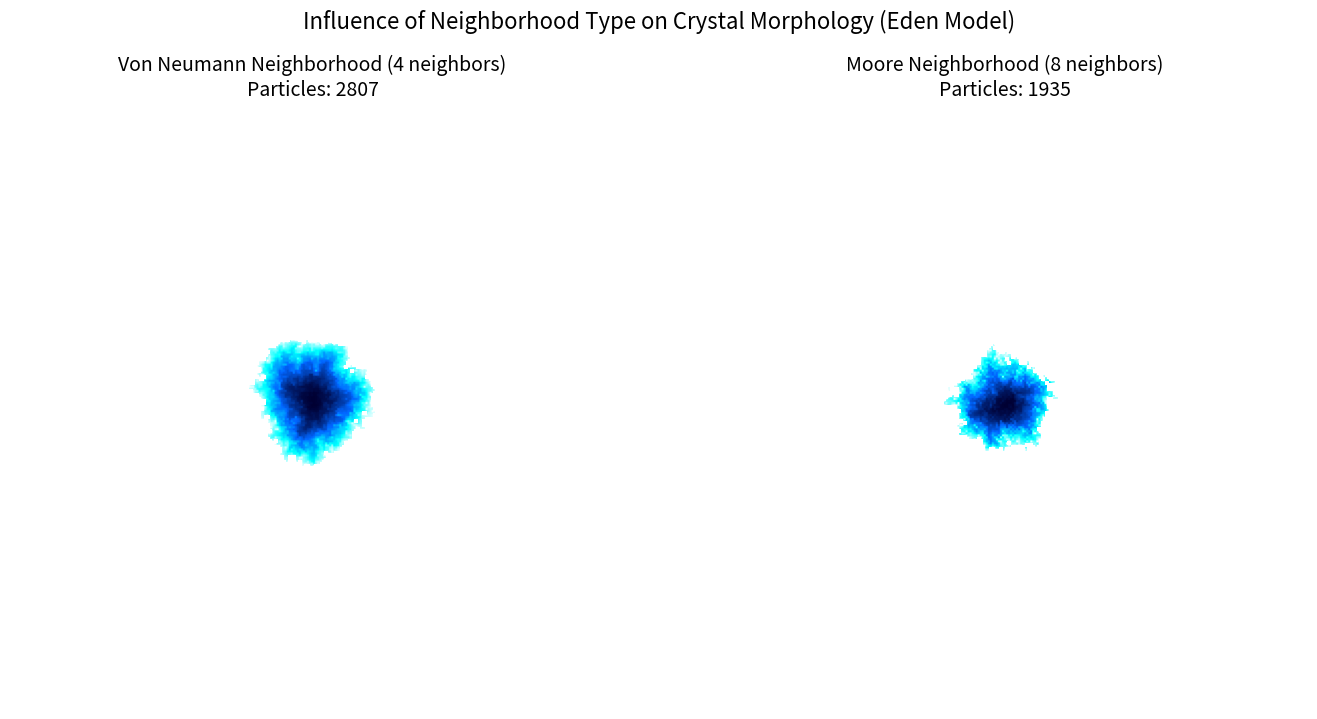

Generate this figure with matplotlib:
import numpy as np
import matplotlib.pyplot as plt
from matplotlib.colors import LinearSegmentedColormap
from tqdm import tqdm

class EdenCrystalResearch:
    def __init__(self, size=300, neighborhood='neumann'):
        """
        neighborhood: 'neumann' (4 соседа) или 'moore' (8 соседей)
        """
        self.size = size
        self.grid = np.zeros((size, size), dtype=np.int32)
        self.time_grid = np.zeros((size, size), dtype=np.int32)
        self.center = size // 2
        self.grid[self.center, self.center] = 1
        self.time_grid[self.center, self.center] = 1
        self.particle_count = 1
        self.neighborhood = neighborhood
        
        # Инициализация границы
        self.boundary = []
        self._add_neighbors_to_boundary(self.center, self.center)
        
    def _get_neighbors_coords(self, y, x):
        if self.neighborhood == 'neumann':
            return [(y-1, x), (y+1, x), (y, x-1), (y, x+1)]
        elif self.neighborhood == 'moore':
            return [(y-1, x-1), (y-1, x), (y-1, x+1),
                    (y, x-1),           (y, x+1),
                    (y+1, x-1), (y+1, x), (y+1, x+1)]
        return []

    def _add_neighbors_to_boundary(self, y, x):
        neighbors = self._get_neighbors_coords(y, x)
        for ny, nx in neighbors:
            if 0 <= ny < self.size and 0 <= nx < self.size and self.grid[ny, nx] == 0:
                self.boundary.append((ny, nx))
                
    def grow(self, n_particles=4000):
        pbar = tqdm(total=n_particles, desc=f"Eden ({self.neighborhood})")
        for _ in range(n_particles):
            if not self.boundary:
                break
            
            # Оптимизация: удаляем дубликаты из границы периодически или проверяем при выборке
            # Для простоты и скорости просто пробуем выбрать, если занято - пропускаем
            # Но лучше очистить список, если он слишком большой (здесь оставим простую логику)
            
            idx = np.random.randint(len(self.boundary))
            py, px = self.boundary.pop(idx)
            
            if self.grid[py, px] == 1:
                continue
            
            self.grid[py, px] = 1
            self.time_grid[py, px] = self.particle_count + 1
            self.particle_count += 1
            
            self._add_neighbors_to_boundary(py, px)
            pbar.update(1)
        pbar.close()

def plot_neighborhood_comparison():
    fig, axes = plt.subplots(1, 2, figsize=(14, 7))
    cmap = LinearSegmentedColormap.from_list("crystal", ["#000033", "#0066ff", "#00ffff", "#ffffff"])
    
    # 1. Фон Нейман (4 соседа)
    print("Запуск модели с окрестностью фон Неймана (4 соседа)...")
    model_vn = EdenCrystalResearch(size=300, neighborhood='neumann')
    model_vn.grow(n_particles=5000)
    
    ax1 = axes[0]
    display_vn = np.ma.masked_where(model_vn.time_grid == 0, model_vn.time_grid)
    ax1.imshow(display_vn, cmap=cmap, origin='lower')
    ax1.set_title(f"Von Neumann Neighborhood (4 neighbors)\nParticles: {model_vn.particle_count}", fontsize=14)
    ax1.axis('off')
    
    # 2. Мур (8 соседей)
    print("Запуск модели с окрестностью Мура (8 соседей)...")
    model_moore = EdenCrystalResearch(size=300, neighborhood='moore')
    model_moore.grow(n_particles=5000)
    
    ax2 = axes[1]
    display_moore = np.ma.masked_where(model_moore.time_grid == 0, model_moore.time_grid)
    ax2.imshow(display_moore, cmap=cmap, origin='lower')
    ax2.set_title(f"Moore Neighborhood (8 neighbors)\nParticles: {model_moore.particle_count}", fontsize=14)
    ax2.axis('off')
    
    plt.suptitle("Influence of Neighborhood Type on Crystal Morphology (Eden Model)", fontsize=16, y=1.02)
    plt.tight_layout()
    plt.savefig('neighborhood_comparison.png', dpi=150, bbox_inches='tight')
    plt.show()

if __name__ == "__main__":
    plot_neighborhood_comparison()
